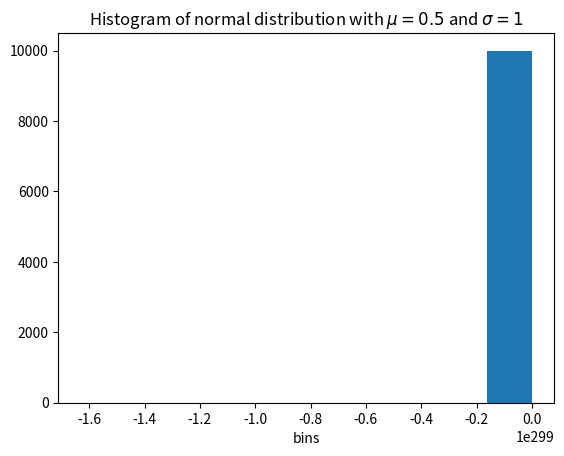

Python code for this plot:
# C-Exercise 09, SS 2024
# Group: QF2
# Maris Leibold, Josef Fella, Thi Ha Giang Le

import math
import numpy as np
import scipy.stats
import matplotlib.pyplot as plt


# Fix random seed
np.random.seed(28) # my favorite number


# Set target function -- here TruncNormal
def target_function(a, b, mu, sigma, N):
        # Uniform sample over range a and b
        U_1 = np.random.uniform(a, b, N)
        
        # Calculating parts of f(X) -- ref. Sheet
        transformed_normal_pdf  = scipy.stats.norm.pdf((U_1 - mu) / sigma)
        transformed_normal_cdf_b = scipy.stats.norm.cdf((b - mu) / sigma)
        transformed_normal_cdf_a = scipy.stats.norm.cdf((a - mu) / sigma)
        
        g_x = transformed_normal_pdf / (sigma * (transformed_normal_cdf_b - transformed_normal_cdf_a))

        return U_1, g_x


# Set sample generator
def Sample_TruncNormal_AR(a, b, mu, sigma, N):
    
    # 1.Step: Set up container & loop counter
    trunc_normal_sample = np.empty(N, dtype=float)
    i = 0
    c = 9999
    max_iter = 10000 # safety mechanism
    
    while i < N and max_iter > 0:
        # Get samples (2 uniform + target function)
        U_1, g_x = target_function(a, b, mu, sigma, 1)
        U_2 = np.random.uniform(0, 1, 1)
        
        ratio = g_x / c * U_1
        
        # Accept
        if U_2 <= ratio:
            trunc_normal_sample[i] = U_2
            i += 1
        
        # Reject - basically doing the same but not adding it -- maybe adding a safety mechanism
        max_iter -= 1

    return trunc_normal_sample


# Testing
a = 0
b = 1
mu = 0
sigma = 1
N = 10 #sample size


Test = Sample_TruncNormal_AR(a, b, mu, sigma, N)
print(Test)




########################################################################################################

# Fix parameters
a = 0
b = 2
mu = 0.5
sigma = 1
N = 10000

TruncNormal_sample = Sample_TruncNormal_AR(a,b, mu, sigma, N)
print(TruncNormal_sample)


# Visualize data in histogram + f(x)
plt.clf()
plt.hist(TruncNormal_sample)

plt.title(f'Histogram of normal distribution with $\mu = {mu}$ and $\sigma = {sigma}$') # from matplotlib doc
plt.xlabel('bins')

plt.show()